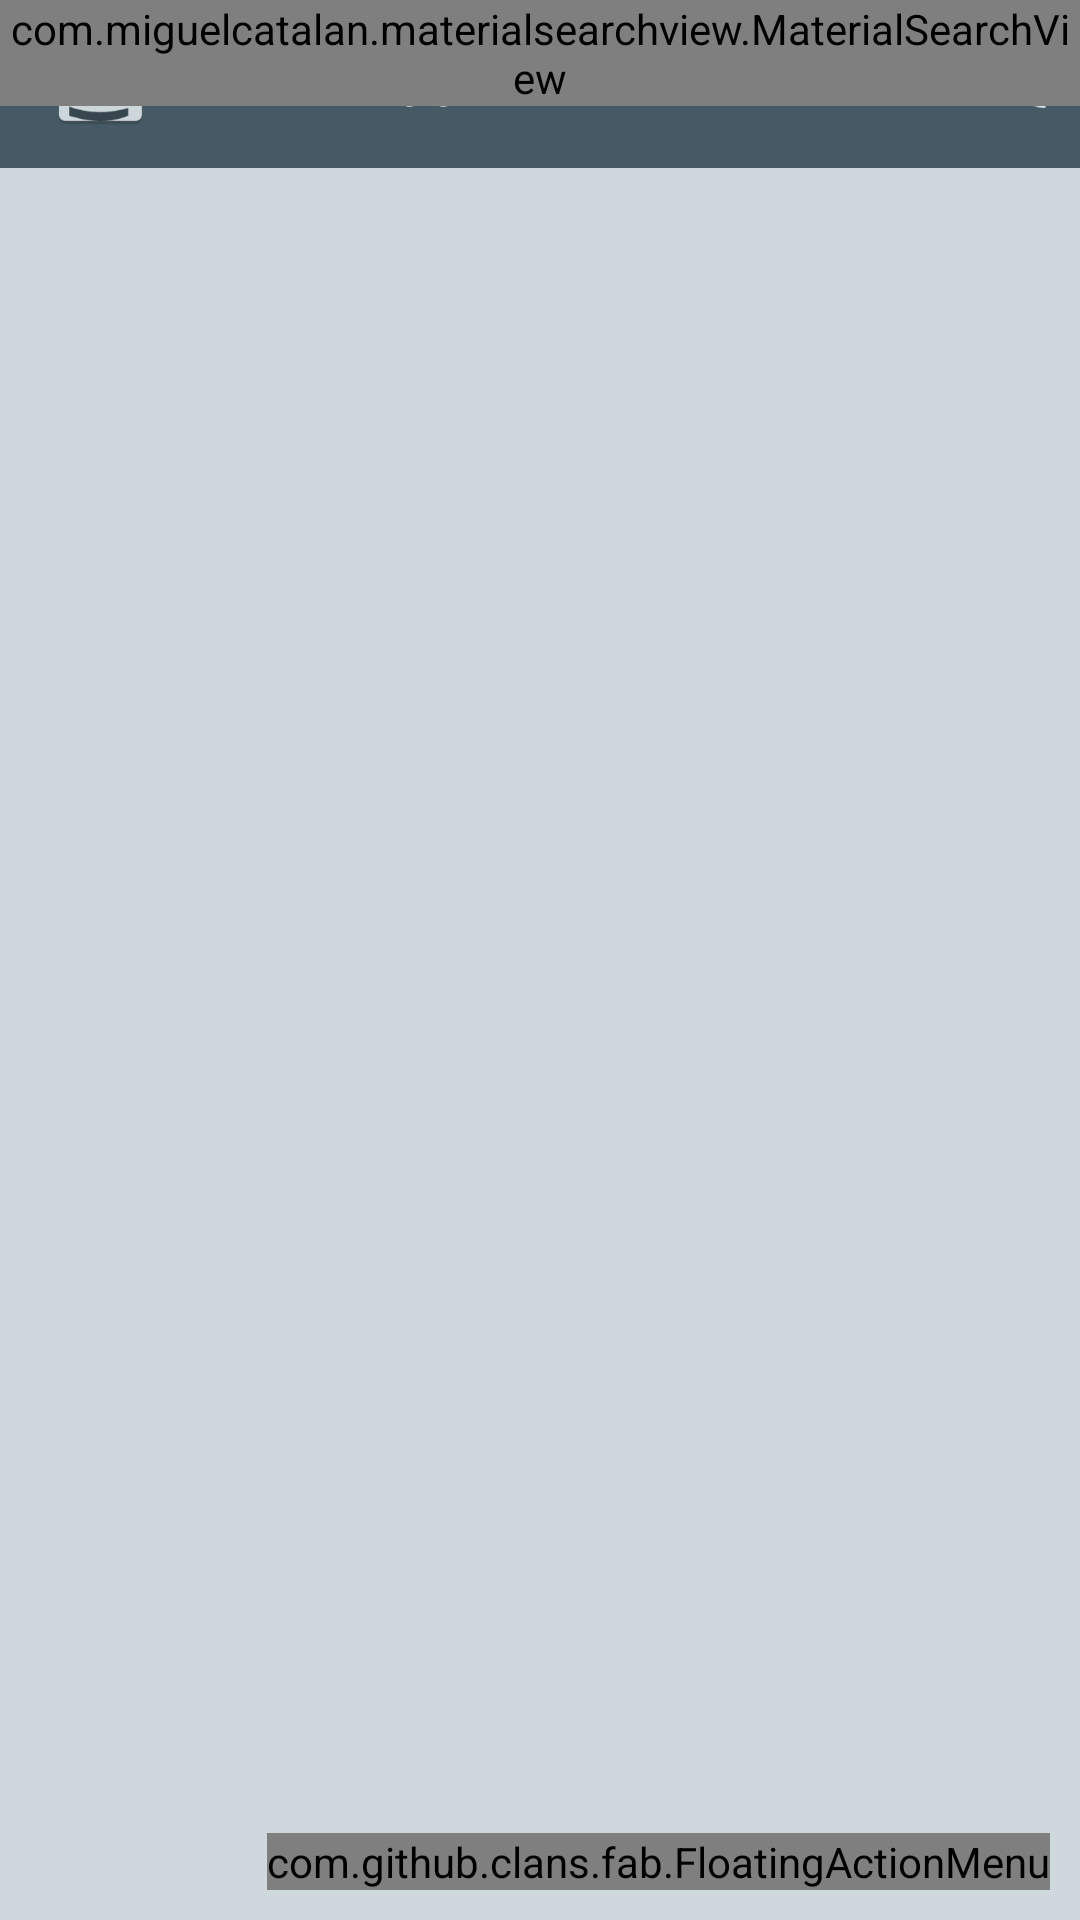

This screen was rendered from an Android layout file. Write that file and the resources it references.
<!-- AndroidManifest.xml: application theme AppThemeNoActioBar -->
<!-- res/layout/activity_main.xml -->
<?xml version="1.0" encoding="utf-8"?>
<android.support.design.widget.CoordinatorLayout xmlns:android="http://schemas.android.com/apk/res/android"
    xmlns:fab="http://schemas.android.com/apk/res-auto"
    xmlns:tools="http://schemas.android.com/tools"
    android:id="@+id/frameLayout"
    android:layout_width="match_parent"
    android:layout_height="match_parent"
    android:background="@color/activityBackground"
    android:orientation="vertical"
    tools:context="tanvir.crimelogger_ewu.Activity.MainActivity">


    <android.support.design.widget.AppBarLayout
        android:id="@+id/appbarLayout"
        android:layout_width="match_parent"
        android:layout_height="wrap_content"
        android:layout_marginBottom="10dp"
        android:fitsSystemWindows="true">

        <android.support.design.widget.CollapsingToolbarLayout
            android:layout_width="match_parent"
            android:layout_height="?attr/actionBarSize"
            android:fitsSystemWindows="true"
            fab:layout_collapseMode="parallax"
            fab:layout_scrollFlags="scroll|enterAlways|enterAlwaysCollapsed">


            <include
                android:id="@+id/toolbarlayoutinmainactivity"
                layout="@layout/toolbar_layout_in_main_activity"
                fab:layout_collapseMode="parallax" />

            <com.miguelcatalan.materialsearchview.MaterialSearchView
                android:id="@+id/search_view"
                android:layout_width="wrap_content"
                android:layout_height="wrap_content"
                android:layout_margin="0dp"
                fab:layout_collapseMode="parallax" />


        </android.support.design.widget.CollapsingToolbarLayout>


    </android.support.design.widget.AppBarLayout>


    <android.support.v4.widget.NestedScrollView
        android:layout_width="match_parent"
        android:layout_height="wrap_content"
        fab:layout_behavior="@string/appbar_scrolling_view_behavior">

        <android.support.v7.widget.RecyclerView
            android:id="@+id/recyclerView"
            android:layout_width="match_parent"
            android:layout_height="wrap_content"
            android:nestedScrollingEnabled="false">


        </android.support.v7.widget.RecyclerView>


    </android.support.v4.widget.NestedScrollView>


    <ImageView
        android:id="@+id/no_internet_image"
        android:layout_width="match_parent"
        android:layout_height="match_parent"
        android:layout_gravity="center"
        android:layout_marginTop="?attr/actionBarSize"
        android:scaleType="centerCrop"
        android:visibility="gone" />


    <com.github.clans.fab.FloatingActionMenu
        android:id="@+id/menu"
        android:layout_width="wrap_content"
        android:layout_height="wrap_content"
        android:layout_alignParentBottom="true"
        android:layout_alignParentRight="true"
        android:layout_gravity="bottom|end"
        android:layout_marginBottom="10dp"
        android:layout_marginLeft="10dp"
        android:layout_marginRight="10dp"
        android:fontFamily="casual"
        fab:menu_animationDelayPerItem="50"
        fab:menu_buttonSpacing="0dp"
        fab:menu_colorNormal="@color/colorPrimaryDark"
        fab:menu_colorPressed="@color/colorPrimaryDark"
        fab:menu_colorRipple="@color/colorPrimaryDark"
        fab:menu_fab_size="normal"
        fab:menu_icon="@drawable/fab_add"
        fab:menu_labels_colorNormal="@color/colorPrimaryDark"
        fab:menu_labels_colorPressed="@color/colorPrimaryDark"
        fab:menu_labels_colorRipple="@color/colorPrimaryDark"
        fab:menu_labels_cornerRadius="3dp"
        fab:menu_labels_ellipsize="none"
        fab:menu_labels_hideAnimation="@anim/fab_slide_out_to_right"
        fab:menu_labels_margin="0dp"
        fab:menu_labels_maxLines="-1"
        fab:menu_labels_padding="8dp"
        fab:menu_labels_paddingBottom="4dp"
        fab:menu_labels_paddingLeft="8dp"
        fab:menu_labels_paddingRight="8dp"
        fab:menu_labels_paddingTop="4dp"
        fab:menu_labels_position="left"
        fab:menu_labels_showAnimation="@anim/fab_slide_in_from_right"
        fab:menu_labels_showShadow="true"
        fab:menu_labels_singleLine="false"
        fab:menu_labels_textColor="#FFFFFF"
        fab:menu_labels_textSize="14sp"
        fab:menu_openDirection="up"
        fab:menu_shadowColor="@color/colorPrimaryDark"
        fab:menu_shadowRadius="4dp"
        fab:menu_shadowXOffset="1dp"
        fab:menu_shadowYOffset="3dp"
        fab:menu_showShadow="true"


        >

        <com.github.clans.fab.FloatingActionButton
            android:id="@+id/view_statistics"
            android:layout_width="wrap_content"
            android:layout_height="wrap_content"
            android:onClick="startShowStatisticsActivity"
            android:src="@drawable/ic_action_pie_chart"
            fab:fab_colorNormal="@color/colorPrimaryDark"
            fab:fab_colorPressed="@color/colorPrimaryDark"
            fab:fab_colorRipple="@color/colorPrimaryDark"
            fab:fab_label="Show Statistics"
            fab:fab_size="mini" />


        <com.github.clans.fab.FloatingActionButton
            android:id="@+id/view_profile"
            android:layout_width="wrap_content"
            android:layout_height="wrap_content"
            android:onClick="startViewProfileActivity"
            android:src="@drawable/ic_action_view_profile"
            fab:fab_colorNormal="@color/colorPrimaryDark"
            fab:fab_colorPressed="@color/colorPrimaryDark"
            fab:fab_colorRipple="@color/colorPrimaryDark"
            fab:fab_label="View Profile"
            fab:fab_size="mini" />


        <com.github.clans.fab.FloatingActionButton
            android:id="@+id/policePhoneNUmber"
            android:layout_width="wrap_content"
            android:layout_height="wrap_content"
            android:onClick="startViewPolicePhoneNoActivity"

            android:src="@drawable/ic_action_name"
            fab:fab_colorNormal="@color/colorPrimaryDark"
            fab:fab_colorPressed="@color/colorPrimaryDark"
            fab:fab_colorRipple="@color/colorPrimaryDark"
            fab:fab_label="Police Phone Number"
            fab:fab_size="mini" />

        <com.github.clans.fab.FloatingActionButton
            android:id="@+id/createAwareness"
            android:layout_width="wrap_content"
            android:layout_height="wrap_content"
            android:onClick="startCreateAwareNessActivity"
            android:src="@drawable/ic_action_create_awareness"
            fab:fab_colorNormal="@color/colorPrimaryDark"
            fab:fab_colorPressed="@color/colorPrimaryDark"
            fab:fab_colorRipple="@color/colorPrimaryDark"
            fab:fab_label="Create awareness"
            fab:fab_size="mini" />

    </com.github.clans.fab.FloatingActionMenu>


</android.support.design.widget.CoordinatorLayout>
<!-- res/layout/toolbar_layout_in_main_activity.xml (included above) -->
<?xml version="1.0" encoding="utf-8"?>
<android.support.v7.widget.Toolbar
    xmlns:android="http://schemas.android.com/apk/res/android"
    xmlns:app="http://schemas.android.com/apk/res-auto"
    android:layout_width="match_parent"
    android:layout_height="?attr/actionBarSize"
    android:background="@color/colorPrimary"
    app:theme="@style/ThemeOverlay.AppCompat.Dark"
    android:id="@+id/toolBar"
    app:layout_scrollFlags="scroll|enterAlways">

   <LinearLayout
       android:orientation="horizontal"
       android:layout_width="match_parent"
       android:layout_height="match_parent">

       <RelativeLayout
           android:layout_width="match_parent"
           android:layout_height="match_parent">

           <ImageView
               android:layout_marginTop="9dp"
               android:src="@mipmap/ic_launcher"
               android:id="@+id/criminalIV"
               android:layout_width="35dp"
               android:layout_height="35dp" />

           <TextView
               android:layout_toRightOf="@id/criminalIV"
               android:textColor="@color/white"
               android:text="CrimeLogger"
               android:layout_marginTop="10dp"
               android:textSize="20sp"
               android:fontFamily="@font/roboto"
               android:layout_marginLeft="5dp"
               android:layout_width="wrap_content"
               android:layout_height="match_parent" />

           <ImageButton
               android:onClick="relodDtaFromServer"
               android:padding="5dp"
               android:layout_centerVertical="true"
               android:background="@drawable/ic_action_reload"
               android:layout_alignParentRight="true"
               android:layout_width="23dp"
               android:layout_height="23dp" />


       </RelativeLayout>




   </LinearLayout>

</android.support.v7.widget.Toolbar>
<!-- resources referenced by this layout -->
<resources>
  <color name="activityBackground">#CFD8DC</color>
  <color name="colorPrimary">#455A64</color>
  <color name="colorPrimaryDark">#37474F</color>
  <color name="white">#FFFFFF</color>
  <!-- drawable ic_action_create_awareness: png bitmap (drawable-hdpi, 421 bytes) -->
  <!-- drawable ic_action_name: png bitmap (drawable-hdpi, 563 bytes) -->
  <!-- drawable ic_action_pie_chart: png bitmap (drawable-hdpi, 990 bytes) -->
  <!-- drawable ic_action_reload: png bitmap (drawable-hdpi, 735 bytes) -->
  <!-- drawable ic_action_view_profile: png bitmap (drawable-hdpi, 798 bytes) -->
  <!-- mipmap ic_launcher: png bitmap (mipmap-hdpi, 2959 bytes) -->
  <style name="AppThemeNoActioBar" parent="Theme.AppCompat.Light.NoActionBar">
          
          <item name="colorPrimary">@color/colorPrimary</item>
          <item name="colorPrimaryDark">@color/colorPrimaryDark</item>
          <item name="colorAccent">@color/colorAccent</item>
  
      </style>
  <color name="colorAccent">#455A64</color>
</resources>
